Run: headless pygame with SDL's dummy video driver; simulated clock (each Clock.tick advances the game by its frame time, no real sleeping); random seed 0; keys injected as events and as key.get_pressed() state; no mouse input.
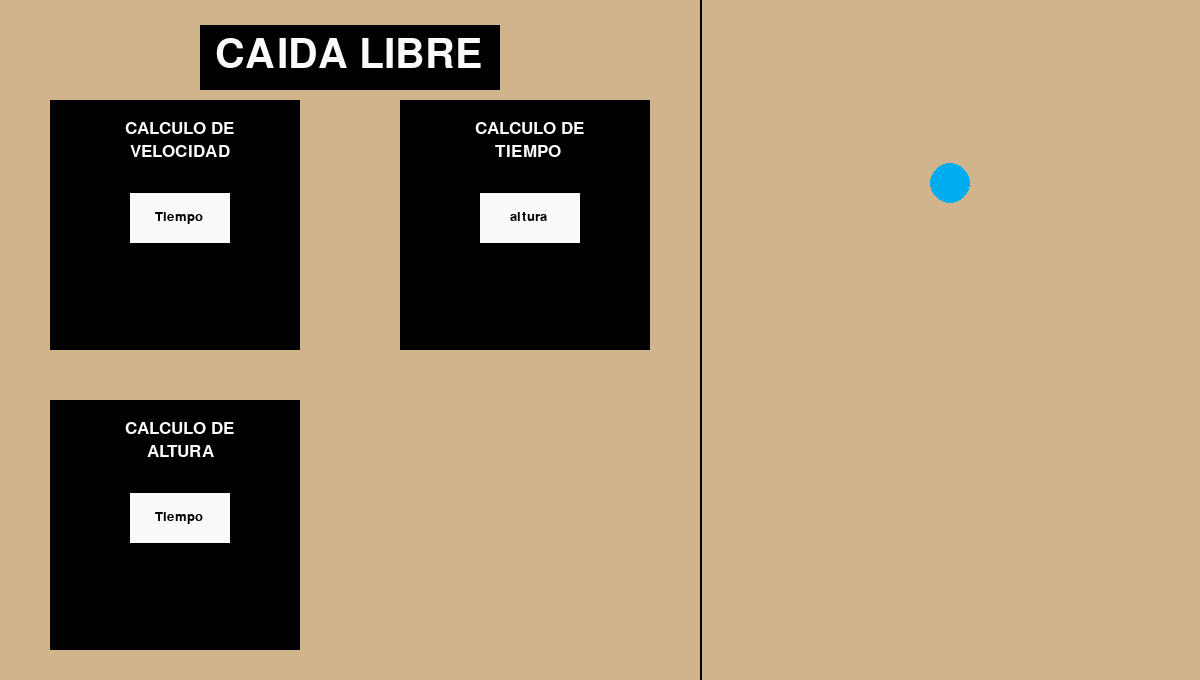
Frame 1 of 4 · flips 1–60 · no input
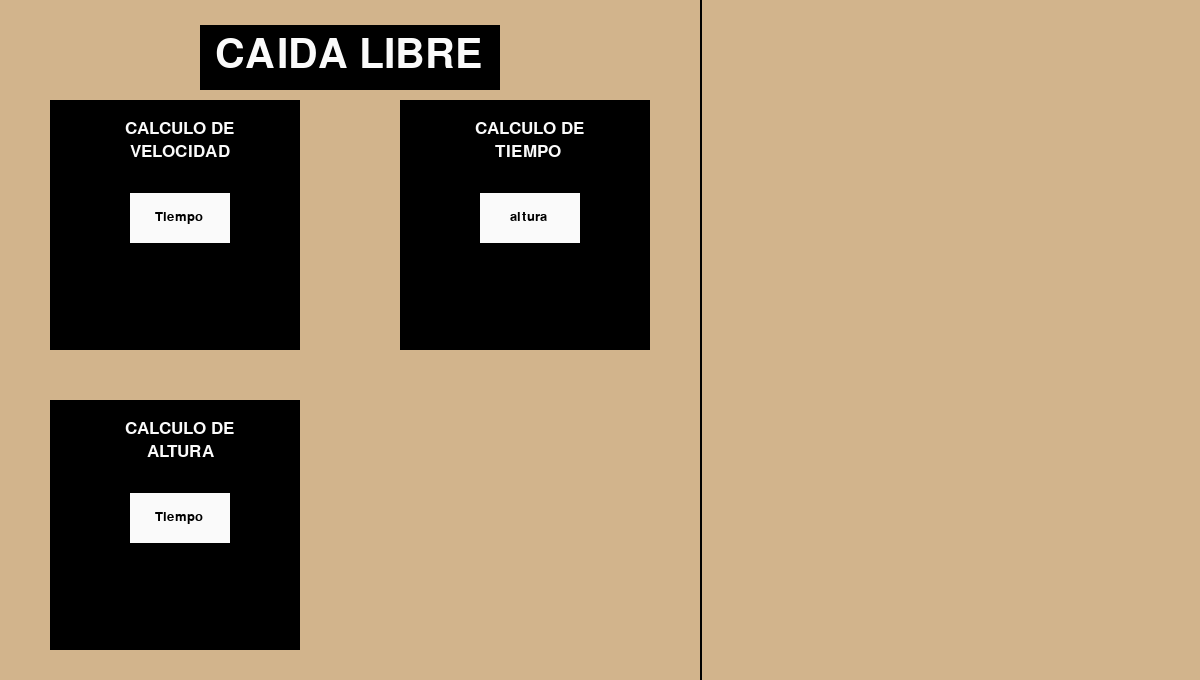
Frame 2 of 4 · flips 61–180 · tapped SPACE, RETURN · held RIGHT (→), D
Frame 3 of 4 · flips 181–300 · held DOWN (↓), S · screen unchanged from frame 2, image omitted
Frame 4 of 4 · flips 301–420 · held LEFT (←), A, UP (↑), W · screen unchanged from frame 3, image omitted

The pygame program that drew these frames:

#Proyecto Fisica 

import pygame, tkinter
pygame.init()

#Ventana
res = (1200,680)
ventana = pygame.display.set_mode(res)
pygame.display.set_caption("Caida libre")

#Colores
GRAY  = (100, 100, 100)
WHITE = (250, 250, 250)
BEIGE = (210, 180, 140)
BLACK = (0,     0,   0)
BLUE  = (0,   174, 239)

# Velocidad inicial y gravedad
speed = 0
gravity = 0.1

# Posición inicial de la pelota
x = 950
y = 0
clock = pygame.time.Clock()

# Crear objeto de fuente
titulo = pygame.font.Font(None, 60)
calculo1 = pygame.font.Font(None, 25)
calculo12 = pygame.font.Font(None, 25)
tiempo1 = pygame.font.Font(None, 20)
tiempo2 = pygame.font.Font(None, 20)

#Pelota
def update():
    global speed, y
    speed += gravity
    y += speed

def draw_ball():
    pygame.draw.circle(ventana, BLUE, (x, int(y)), 20)

IOK = True
while IOK:
    for event in pygame.event.get():
        if event.type == pygame.QUIT:
            IOK = False
    ventana.fill(BEIGE)
    
    pygame.draw.line(ventana, BLACK, [700, 0], [700, 680], 2)
    
    fondo1 = pygame.Rect(200, 25, 300, 65)
    pygame.draw.rect(ventana, BLACK, fondo1)
    
    fondo2 = pygame.Rect(50, 100 , 250, 250) #PRIMER CUADRO
    pygame.draw.rect(ventana, BLACK, fondo2)
    
    fondo3 = pygame.Rect(400, 100 , 250, 250) #SEGUNDO CUADRO
    pygame.draw.rect(ventana, BLACK, fondo3)
    
    fondo4 = pygame.Rect(50 ,400 , 250, 250)
    pygame.draw.rect(ventana, BLACK, fondo4)
    
    boton1 = pygame.Rect(130, 193, 100, 50) #PRIMER BOTON
    pygame.draw.rect(ventana, WHITE, boton1)
    
    boton2 = pygame.Rect(480, 193, 100, 50) #SEGUNDO BOTON
    pygame.draw.rect(ventana, WHITE, boton2)
    
    boton3 = pygame.Rect(130, 493, 100, 50)
    pygame.draw.rect(ventana, WHITE, boton3)
    # Dibujar texto en la ventana
    texto1 = titulo.render("CAIDA LIBRE", True, WHITE)
    ventana.blit(texto1, (215, 35)) 
    texto2 = tiempo1.render("Tiempo", True, BLACK) #Texto del Boton 1
    ventana.blit(texto2, (155, 210)) 
    texto3 = tiempo2.render("altura", True, BLACK) #texto del Boton 2
    ventana.blit(texto3, (510, 210)) 
    texto3 = tiempo2.render("Tiempo", True, BLACK) #texto del Boton 3
    ventana.blit(texto3, (155, 510)) 
    texto4 = calculo1.render("CALCULO DE" , True, WHITE) #Texto del cuadro 1
    ventana.blit(texto4, (125, 120))
    texto5 = calculo12.render("VELOCIDAD" , True, WHITE) #Texto del cuadro 1
    ventana.blit(texto5, (130, 143))
    texto4 = calculo1.render("CALCULO DE" , True, WHITE) #Texto del cuadro 2
    ventana.blit(texto4, (125, 420))
    texto5 = calculo12.render("ALTURA" , True, WHITE) #Texto del cuadro 2
    ventana.blit(texto5, (147, 443))
    texto4 = calculo1.render("CALCULO DE" , True, WHITE) #Texto del cuadro 3
    ventana.blit(texto4, (475, 120))
    texto5 = calculo12.render("TIEMPO" , True, WHITE) #Texto del cuadro 3
    ventana.blit(texto5, (495, 143))

    update()
    draw_ball()
    pygame.display.flip()
    clock.tick(60)
pygame.quit()
